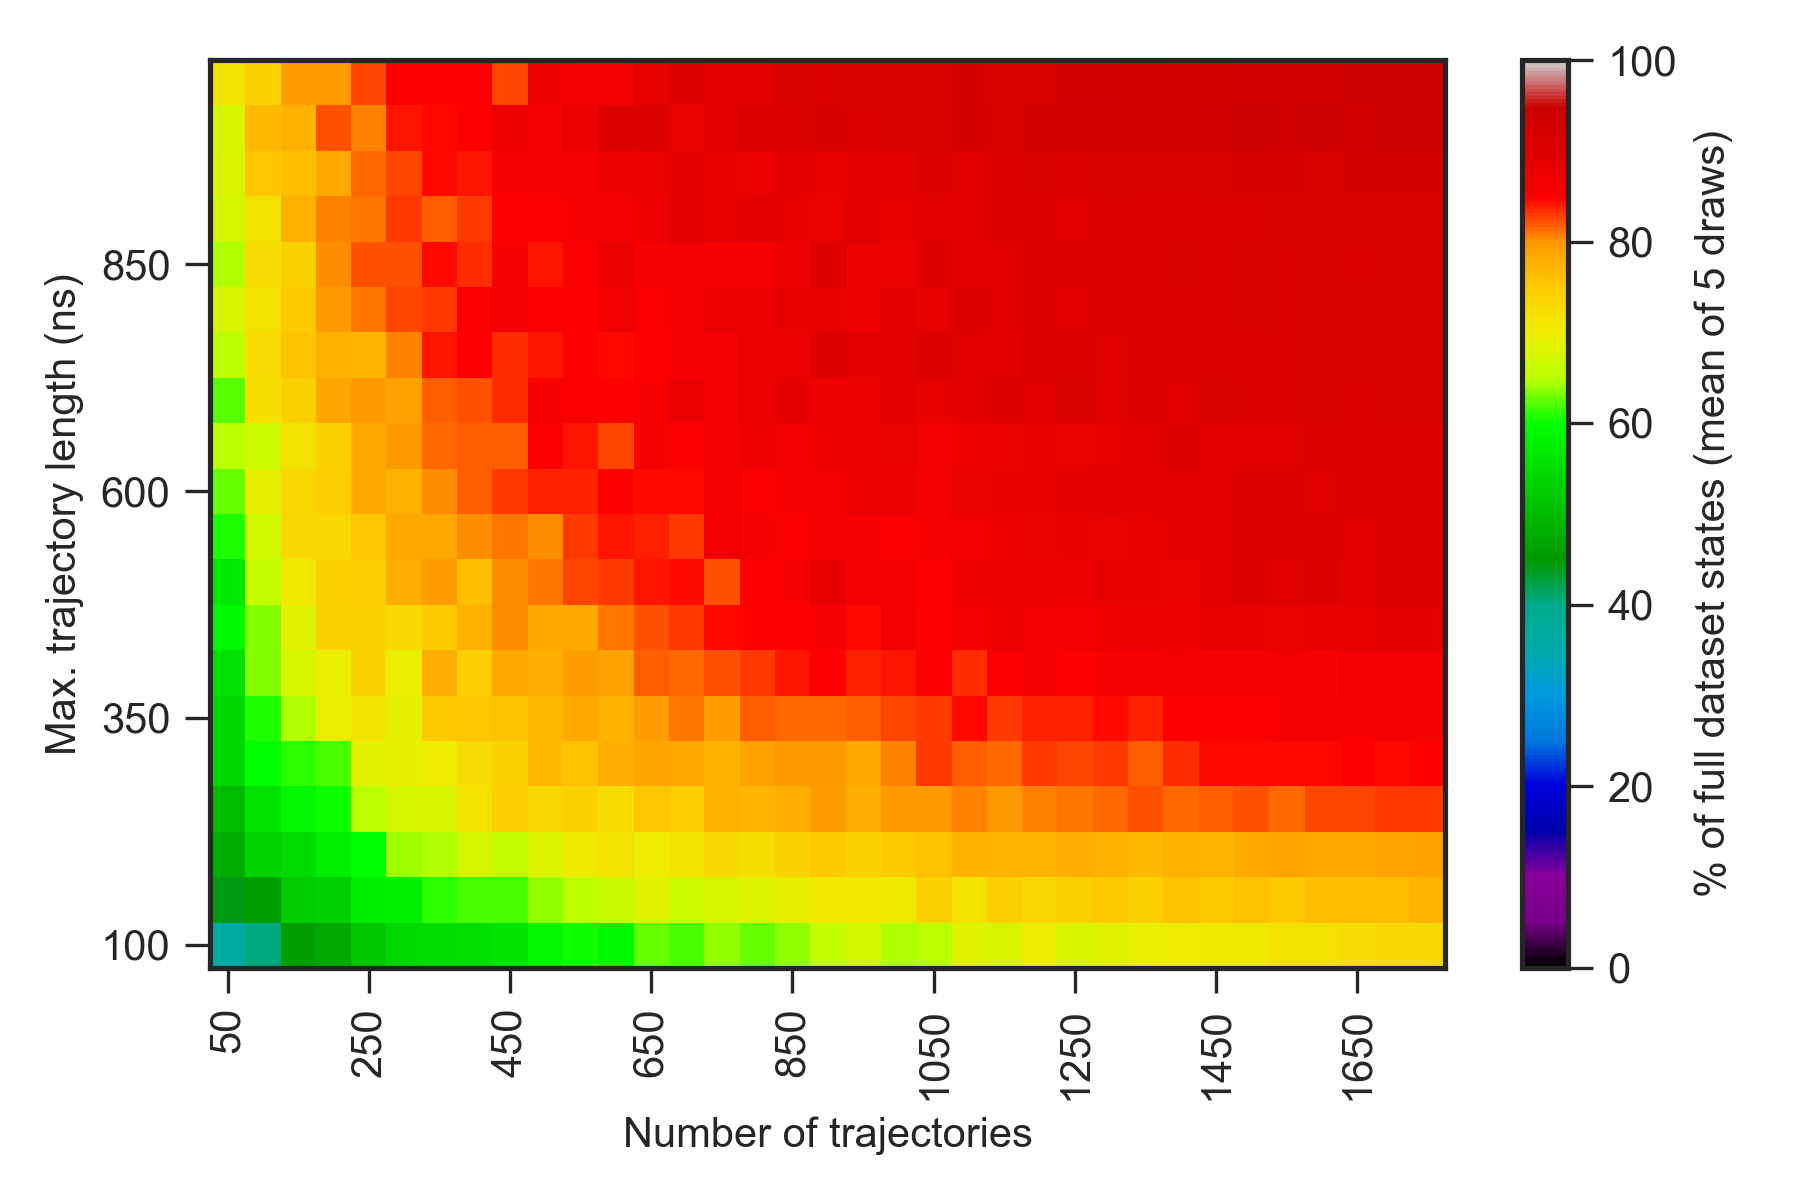

Source data for this figure (header and first rows):
0.000000000000000000e+00, 0.000000000000000000e+00, 0.000000000000000000e+00, 0.000000000000000000e+00, 0.000000000000000000e+00, 0.000000000000000000e+00, 0.000000000000000000e+00, 0.000000000000000000e+00, 0.000000000000000000e+00, 0.000000000000000000e+00, 0.000000000000000000e+00, 0.000000000000000000e+00, 0.000000000000000000e+00, 0.000000000000000000e+00, 0.000000000000000000e+00, 0.000000000000000000e+00, 0.000000000000000000e+00, 0.000000000000000000e+00, 0.000000000000000000e+00, 0.000000000000000000e+00, 0.000000000000000000e+00, 0.000000000000000000e+00, 0.000000000000000000e+00, 0.000000000000000000e+00
0.000000000000000000e+00, 2.460000000000000142e+01, 3.080000000000000071e+01, 3.500000000000000000e+01, 3.960000000000000142e+01, 4.000000000000000000e+01, 4.060000000000000142e+01, 4.260000000000000142e+01, 4.400000000000000000e+01, 4.620000000000000284e+01, 4.720000000000000284e+01, 4.760000000000000142e+01, 5.000000000000000000e+01, 4.979999999999999716e+01, 5.200000000000000000e+01, 5.379999999999999716e+01, 5.420000000000000284e+01, 5.379999999999999716e+01, 5.360000000000000142e+01, 5.460000000000000142e+01, 5.539999999999999858e+01, 5.560000000000000142e+01, 5.679999999999999716e+01, 5.779999999999999716e+01
0.000000000000000000e+00, 2.739999999999999858e+01, 3.639999999999999858e+01, 4.039999999999999858e+01, 4.579999999999999716e+01, 4.760000000000000142e+01, 5.179999999999999716e+01, 5.460000000000000142e+01, 5.479999999999999716e+01, 5.520000000000000284e+01, 5.620000000000000284e+01, 5.879999999999999716e+01, 6.020000000000000284e+01, 5.900000000000000000e+01, 6.279999999999999716e+01, 6.179999999999999716e+01, 6.379999999999999716e+01, 6.279999999999999716e+01, 6.379999999999999716e+01, 6.600000000000000000e+01, 6.720000000000000284e+01, 6.479999999999999716e+01, 6.500000000000000000e+01, 6.859999999999999432e+01
0.000000000000000000e+00, 3.220000000000000284e+01, 4.420000000000000284e+01, 4.560000000000000142e+01, 5.260000000000000142e+01, 5.279999999999999716e+01, 5.739999999999999858e+01, 5.820000000000000284e+01, 6.100000000000000000e+01, 6.179999999999999716e+01, 6.200000000000000000e+01, 6.379999999999999716e+01, 6.520000000000000284e+01, 6.640000000000000568e+01, 6.859999999999999432e+01, 6.659999999999999432e+01, 6.740000000000000568e+01, 6.800000000000000000e+01, 6.940000000000000568e+01, 7.100000000000000000e+01, 7.100000000000000000e+01, 7.059999999999999432e+01, 7.420000000000000284e+01, 7.140000000000000568e+01
0.000000000000000000e+00, 3.339999999999999858e+01, 4.779999999999999716e+01, 5.360000000000000142e+01, 5.500000000000000000e+01, 5.779999999999999716e+01, 5.979999999999999716e+01, 6.420000000000000284e+01, 6.479999999999999716e+01, 6.740000000000000568e+01, 6.579999999999999716e+01, 6.820000000000000284e+01, 7.059999999999999432e+01, 7.179999999999999716e+01, 7.020000000000000284e+01, 7.159999999999999432e+01, 7.300000000000000000e+01, 7.220000000000000284e+01, 7.379999999999999716e+01, 7.500000000000000000e+01, 7.359999999999999432e+01, 7.500000000000000000e+01, 7.600000000000000000e+01, 7.759999999999999432e+01
0.000000000000000000e+00, 3.660000000000000142e+01, 5.000000000000000000e+01, 5.600000000000000000e+01, 5.860000000000000142e+01, 6.020000000000000284e+01, 6.500000000000000000e+01, 6.740000000000000568e+01, 6.759999999999999432e+01, 7.179999999999999716e+01, 7.440000000000000568e+01, 7.279999999999999716e+01, 7.420000000000000284e+01, 7.259999999999999432e+01, 7.559999999999999432e+01, 7.459999999999999432e+01, 7.740000000000000568e+01, 7.700000000000000000e+01, 7.779999999999999716e+01, 7.959999999999999432e+01, 7.779999999999999716e+01, 8.000000000000000000e+01, 7.979999999999999716e+01, 8.059999999999999432e+01
0.000000000000000000e+00, 4.179999999999999716e+01, 5.420000000000000284e+01, 6.000000000000000000e+01, 6.100000000000000000e+01, 6.200000000000000000e+01, 6.859999999999999432e+01, 6.940000000000000568e+01, 7.020000000000000284e+01, 7.259999999999999432e+01, 7.379999999999999716e+01, 7.659999999999999432e+01, 7.600000000000000000e+01, 7.800000000000000000e+01, 7.859999999999999432e+01, 7.820000000000000284e+01, 7.740000000000000568e+01, 7.920000000000000284e+01, 7.979999999999999716e+01, 7.979999999999999716e+01, 7.840000000000000568e+01, 8.059999999999999432e+01, 8.300000000000000000e+01, 8.200000000000000000e+01
0.000000000000000000e+00, 4.360000000000000142e+01, 5.420000000000000284e+01, 6.060000000000000142e+01, 6.479999999999999716e+01, 6.979999999999999716e+01, 7.140000000000000568e+01, 6.920000000000000284e+01, 7.520000000000000284e+01, 7.559999999999999432e+01, 7.579999999999999716e+01, 7.659999999999999432e+01, 7.820000000000000284e+01, 7.759999999999999432e+01, 7.940000000000000568e+01, 8.100000000000000000e+01, 7.959999999999999432e+01, 8.179999999999999716e+01, 8.159999999999999432e+01, 8.159999999999999432e+01, 8.179999999999999716e+01, 8.259999999999999432e+01, 8.300000000000000000e+01, 8.440000000000000568e+01
0.000000000000000000e+00, 4.420000000000000284e+01, 5.579999999999999716e+01, 6.360000000000000142e+01, 6.740000000000000568e+01, 6.979999999999999716e+01, 7.420000000000000284e+01, 6.959999999999999432e+01, 7.800000000000000000e+01, 7.440000000000000568e+01, 7.820000000000000284e+01, 7.800000000000000000e+01, 7.940000000000000568e+01, 7.920000000000000284e+01, 8.179999999999999716e+01, 8.140000000000000568e+01, 8.240000000000000568e+01, 8.320000000000000284e+01, 8.400000000000000000e+01, 8.479999999999999716e+01, 8.359999999999999432e+01, 8.400000000000000000e+01, 8.520000000000000284e+01, 8.340000000000000568e+01
0.000000000000000000e+00, 4.939999999999999858e+01, 5.900000000000000000e+01, 6.339999999999999858e+01, 6.859999999999999432e+01, 7.359999999999999432e+01, 7.420000000000000284e+01, 7.279999999999999716e+01, 7.500000000000000000e+01, 7.759999999999999432e+01, 8.040000000000000568e+01, 7.840000000000000568e+01, 7.840000000000000568e+01, 8.100000000000000000e+01, 8.220000000000000284e+01, 8.300000000000000000e+01, 8.459999999999999432e+01, 8.479999999999999716e+01, 8.479999999999999716e+01, 8.579999999999999716e+01, 8.459999999999999432e+01, 8.640000000000000568e+01, 8.479999999999999716e+01, 8.640000000000000568e+01
0.000000000000000000e+00, 4.679999999999999716e+01, 5.679999999999999716e+01, 6.579999999999999716e+01, 7.040000000000000568e+01, 7.420000000000000284e+01, 7.440000000000000568e+01, 7.800000000000000000e+01, 7.959999999999999432e+01, 7.620000000000000284e+01, 8.020000000000000284e+01, 8.120000000000000284e+01, 8.259999999999999432e+01, 8.300000000000000000e+01, 8.420000000000000284e+01, 8.440000000000000568e+01, 8.220000000000000284e+01, 8.500000000000000000e+01, 8.559999999999999432e+01, 8.840000000000000568e+01, 8.579999999999999716e+01, 8.679999999999999716e+01, 8.479999999999999716e+01, 8.740000000000000568e+01
0.000000000000000000e+00, 4.720000000000000284e+01, 6.079999999999999716e+01, 6.700000000000000000e+01, 7.340000000000000568e+01, 7.340000000000000568e+01, 7.540000000000000568e+01, 7.840000000000000568e+01, 7.840000000000000568e+01, 8.020000000000000284e+01, 8.100000000000000000e+01, 8.020000000000000284e+01, 8.320000000000000284e+01, 8.420000000000000284e+01, 8.359999999999999432e+01, 8.300000000000000000e+01, 8.679999999999999716e+01, 8.600000000000000000e+01, 8.520000000000000284e+01, 8.659999999999999432e+01, 8.579999999999999716e+01, 8.540000000000000568e+01, 8.620000000000000284e+01, 8.679999999999999716e+01
0.000000000000000000e+00, 4.979999999999999716e+01, 6.260000000000000142e+01, 6.920000000000000284e+01, 7.320000000000000284e+01, 7.459999999999999432e+01, 7.840000000000000568e+01, 7.759999999999999432e+01, 8.020000000000000284e+01, 8.200000000000000000e+01, 8.300000000000000000e+01, 8.379999999999999716e+01, 8.379999999999999716e+01, 8.520000000000000284e+01, 8.459999999999999432e+01, 8.459999999999999432e+01, 8.640000000000000568e+01, 8.540000000000000568e+01, 8.600000000000000000e+01, 8.679999999999999716e+01, 8.779999999999999716e+01, 8.740000000000000568e+01, 8.659999999999999432e+01, 8.820000000000000284e+01
0.000000000000000000e+00, 5.020000000000000284e+01, 6.500000000000000000e+01, 6.659999999999999432e+01, 7.179999999999999716e+01, 7.400000000000000000e+01, 7.840000000000000568e+01, 8.000000000000000000e+01, 8.140000000000000568e+01, 8.179999999999999716e+01, 8.179999999999999716e+01, 8.540000000000000568e+01, 8.400000000000000000e+01, 8.259999999999999432e+01, 8.579999999999999716e+01, 8.479999999999999716e+01, 8.659999999999999432e+01, 8.740000000000000568e+01, 8.659999999999999432e+01, 8.740000000000000568e+01, 8.740000000000000568e+01, 8.800000000000000000e+01, 8.700000000000000000e+01, 8.720000000000000284e+01
0.000000000000000000e+00, 4.979999999999999716e+01, 6.239999999999999858e+01, 7.200000000000000000e+01, 7.400000000000000000e+01, 7.859999999999999432e+01, 8.000000000000000000e+01, 7.920000000000000284e+01, 8.200000000000000000e+01, 8.220000000000000284e+01, 8.340000000000000568e+01, 8.559999999999999432e+01, 8.540000000000000568e+01, 8.500000000000000000e+01, 8.559999999999999432e+01, 8.779999999999999716e+01, 8.679999999999999716e+01, 8.779999999999999716e+01, 8.879999999999999716e+01, 8.740000000000000568e+01, 8.779999999999999716e+01, 8.940000000000000568e+01, 8.840000000000000568e+01, 8.920000000000000284e+01
0.000000000000000000e+00, 5.779999999999999716e+01, 6.520000000000000284e+01, 7.259999999999999432e+01, 7.579999999999999716e+01, 7.759999999999999432e+01, 7.700000000000000000e+01, 8.079999999999999716e+01, 8.420000000000000284e+01, 8.479999999999999716e+01, 8.340000000000000568e+01, 8.420000000000000284e+01, 8.479999999999999716e+01, 8.440000000000000568e+01, 8.500000000000000000e+01, 8.620000000000000284e+01, 8.659999999999999432e+01, 8.779999999999999716e+01, 8.779999999999999716e+01, 8.959999999999999432e+01, 8.879999999999999716e+01, 8.900000000000000000e+01, 8.959999999999999432e+01, 8.940000000000000568e+01
0.000000000000000000e+00, 5.320000000000000284e+01, 6.759999999999999432e+01, 7.179999999999999716e+01, 7.500000000000000000e+01, 7.979999999999999716e+01, 8.100000000000000000e+01, 8.279999999999999716e+01, 8.300000000000000000e+01, 8.520000000000000284e+01, 8.640000000000000568e+01, 8.540000000000000568e+01, 8.500000000000000000e+01, 8.679999999999999716e+01, 8.540000000000000568e+01, 8.640000000000000568e+01, 8.759999999999999432e+01, 8.720000000000000284e+01, 8.840000000000000568e+01, 8.840000000000000568e+01, 8.720000000000000284e+01, 8.920000000000000284e+01, 8.859999999999999432e+01, 8.959999999999999432e+01
0.000000000000000000e+00, 5.320000000000000284e+01, 6.479999999999999716e+01, 7.240000000000000568e+01, 7.420000000000000284e+01, 8.040000000000000568e+01, 8.220000000000000284e+01, 8.220000000000000284e+01, 8.459999999999999432e+01, 8.340000000000000568e+01, 8.600000000000000000e+01, 8.420000000000000284e+01, 8.520000000000000284e+01, 8.759999999999999432e+01, 8.620000000000000284e+01, 8.679999999999999716e+01, 8.559999999999999432e+01, 8.600000000000000000e+01, 8.740000000000000568e+01, 8.959999999999999432e+01, 8.759999999999999432e+01, 8.779999999999999716e+01, 8.979999999999999716e+01, 8.879999999999999716e+01
0.000000000000000000e+00, 5.420000000000000284e+01, 6.720000000000000284e+01, 7.179999999999999716e+01, 7.740000000000000568e+01, 8.059999999999999432e+01, 8.120000000000000284e+01, 8.320000000000000284e+01, 8.200000000000000000e+01, 8.300000000000000000e+01, 8.479999999999999716e+01, 8.540000000000000568e+01, 8.600000000000000000e+01, 8.640000000000000568e+01, 8.740000000000000568e+01, 8.879999999999999716e+01, 8.840000000000000568e+01, 8.900000000000000000e+01, 8.859999999999999432e+01, 8.800000000000000000e+01, 8.940000000000000568e+01, 8.840000000000000568e+01, 8.900000000000000000e+01, 8.940000000000000568e+01
0.000000000000000000e+00, 5.760000000000000142e+01, 6.820000000000000284e+01, 7.559999999999999432e+01, 7.620000000000000284e+01, 7.820000000000000284e+01, 8.159999999999999432e+01, 8.279999999999999716e+01, 8.459999999999999432e+01, 8.400000000000000000e+01, 8.559999999999999432e+01, 8.620000000000000284e+01, 8.620000000000000284e+01, 8.740000000000000568e+01, 8.779999999999999716e+01, 8.879999999999999716e+01, 8.859999999999999432e+01, 8.779999999999999716e+01, 8.920000000000000284e+01, 8.859999999999999432e+01, 8.920000000000000284e+01, 8.900000000000000000e+01, 9.020000000000000284e+01, 8.900000000000000000e+01
0.000000000000000000e+00, 5.979999999999999716e+01, 6.779999999999999716e+01, 7.679999999999999716e+01, 7.759999999999999432e+01, 8.240000000000000568e+01, 8.079999999999999716e+01, 8.420000000000000284e+01, 8.459999999999999432e+01, 8.500000000000000000e+01, 8.740000000000000568e+01, 8.659999999999999432e+01, 8.759999999999999432e+01, 9.000000000000000000e+01, 9.000000000000000000e+01, 8.820000000000000284e+01, 8.920000000000000284e+01, 9.040000000000000568e+01, 9.020000000000000284e+01, 9.159999999999999432e+01, 9.040000000000000568e+01, 9.079999999999999716e+01, 9.079999999999999716e+01, 9.220000000000000284e+01
0.000000000000000000e+00, 5.820000000000000284e+01, 7.120000000000000284e+01, 7.359999999999999432e+01, 7.940000000000000568e+01, 7.959999999999999432e+01, 8.279999999999999716e+01, 8.479999999999999716e+01, 8.500000000000000000e+01, 8.540000000000000568e+01, 8.279999999999999716e+01, 8.740000000000000568e+01, 8.659999999999999432e+01, 8.659999999999999432e+01, 8.840000000000000568e+01, 8.979999999999999716e+01, 8.940000000000000568e+01, 8.920000000000000284e+01, 9.140000000000000568e+01, 9.059999999999999432e+01, 9.079999999999999716e+01, 9.120000000000000284e+01, 9.100000000000000000e+01, 9.179999999999999716e+01
